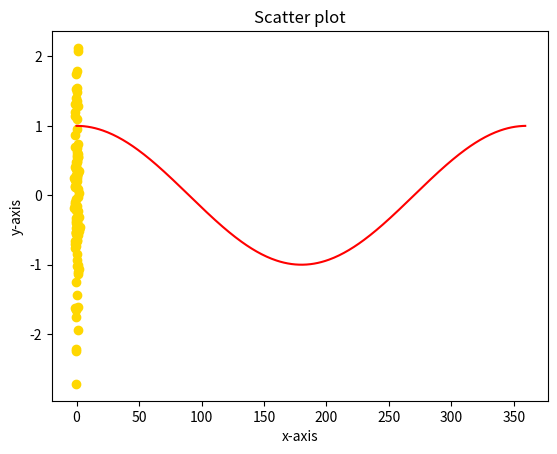

This chart was generated by the following Python code:
import pandas as pd  
import matplotlib.pyplot as plt
import numpy as np

# 1.   畫出 cos 圖檔，並儲存
x = np.arange(0,360)
y = np.cos(x*np.pi/180.0)
plt.plot(x,y, color = 'red')

 # 照需要寫入x 軸和y軸的 label 以及title	
plt.xlabel("x-axis") 
plt.ylabel("y-axis") 
plt.title("Cos graphic") 
plt.savefig("cos.png",dpi=300,format="png")
plt.show()

# 2.    給定散點圖顏色
X = np.random.normal(0, 1, 100)
Y = np.random.normal(0, 1, 100)
plt.scatter(X, Y, color = 'gold')
plt.title("Scatter plot")

# 如果要存成圖形檔:
# 把 pyplot.show() 換成下面這行:
plt.savefig("Scatter.png",dpi=300,format="png")
plt.show()
